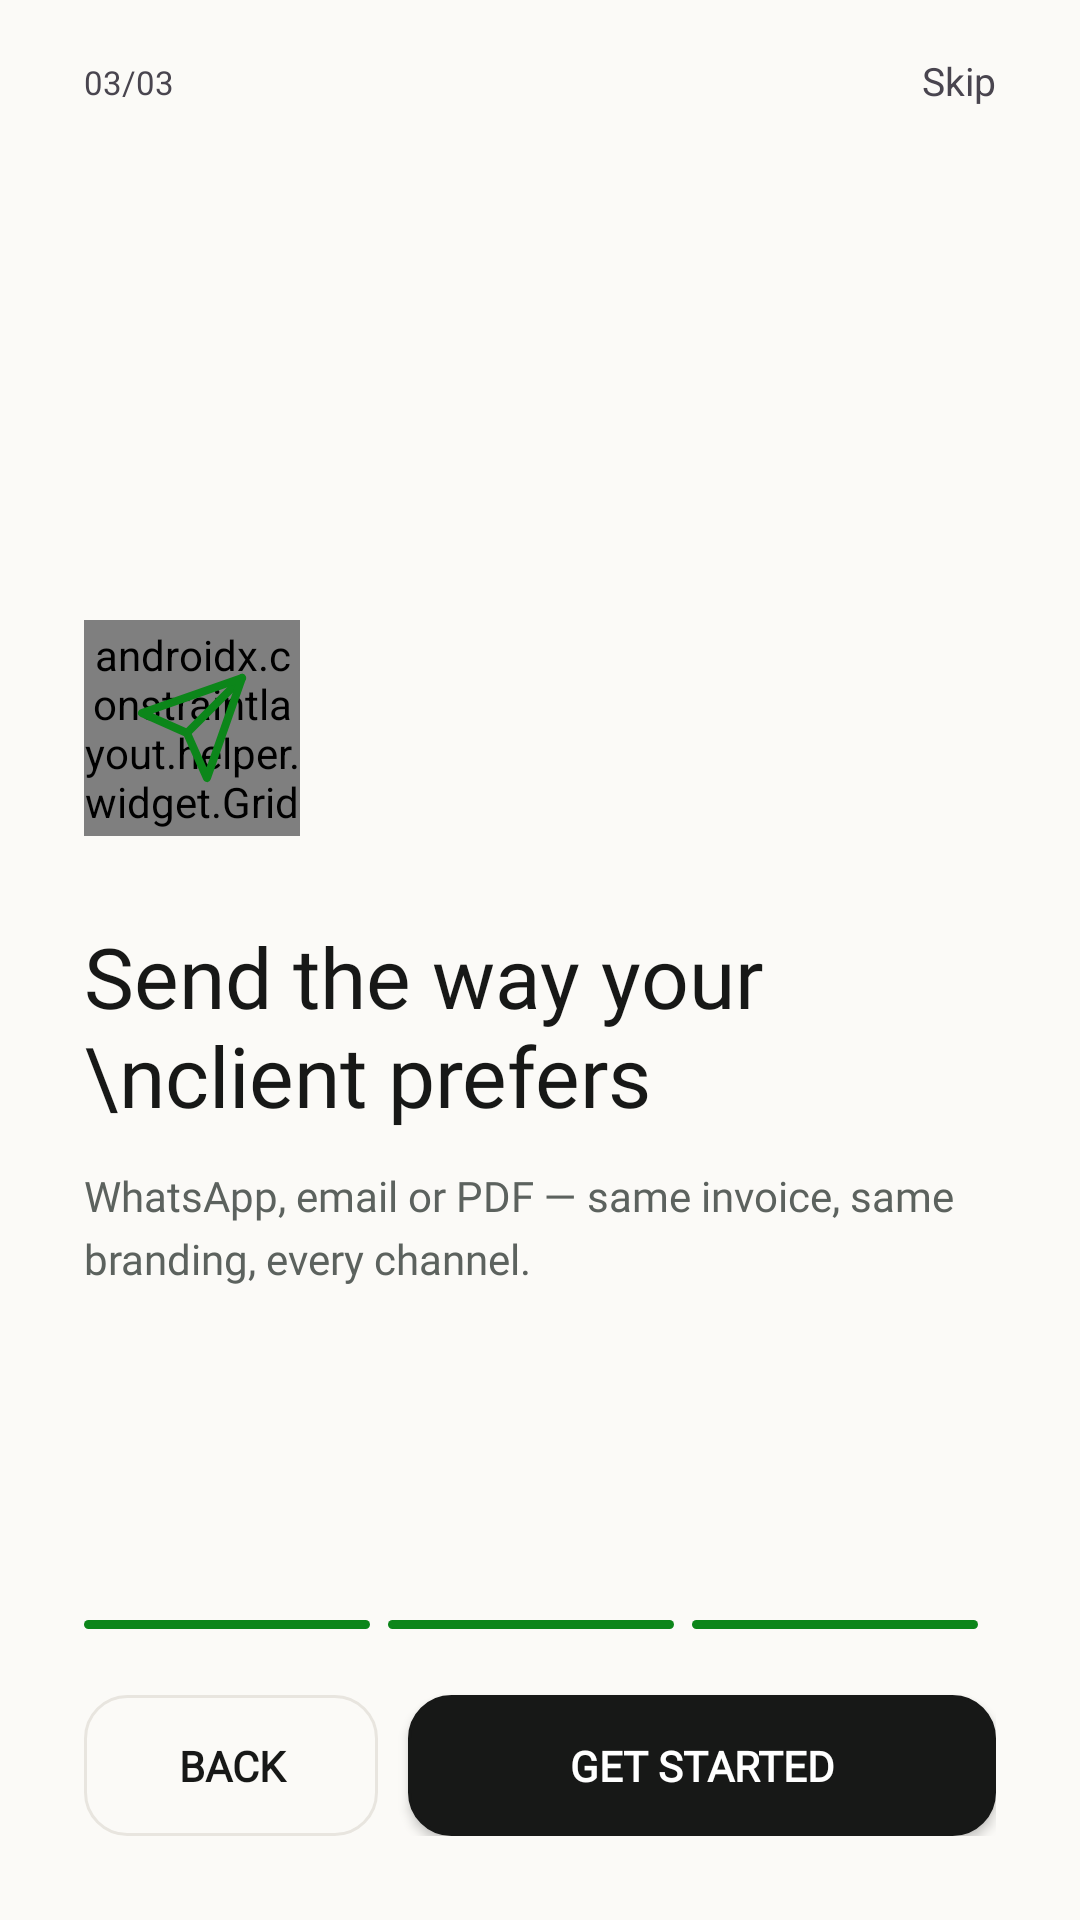

Here is an Android app screen rendered from its layout file. Give the layout XML and the strings, colors and styles it references.
<!-- AndroidManifest.xml: application theme Theme.InvoiceGenerator -->
<!-- res/layout/fragment_onboarding_three.xml -->
<?xml version="1.0" encoding="utf-8"?>
<androidx.constraintlayout.widget.ConstraintLayout xmlns:android="http://schemas.android.com/apk/res/android"
    xmlns:app="http://schemas.android.com/apk/res-auto"
    xmlns:tools="http://schemas.android.com/tools"
    android:layout_width="match_parent"
    android:layout_height="match_parent"
    android:backgroundTint="@color/bg_cream"
    android:paddingHorizontal="28dp"
    android:paddingTop="20dp"
    android:paddingBottom="28dp"
    tools:layout_editor_absoluteX="-1dp"
    tools:layout_editor_absoluteY="-40dp">


    <TextView
        android:id="@+id/textView"
        android:layout_width="wrap_content"
        android:layout_height="wrap_content"
        android:text="03/03"
        android:textFontWeight="500"
        android:textSize="11sp"
        app:layout_constraintStart_toStartOf="parent"
        app:layout_constraintTop_toTopOf="parent" />

    <TextView
        android:id="@+id/skipbtn"
        android:layout_width="wrap_content"
        android:layout_height="wrap_content"
        android:text="Skip"
        android:clickable="true"
        android:textFontWeight="500"
        android:textSize="13sp"
        app:layout_constraintBaseline_toBaselineOf="@+id/textView"
        app:layout_constraintEnd_toEndOf="parent" />

    <view
        android:id="@+id/icon_bg"
        class="androidx.constraintlayout.helper.widget.Grid"
        android:layout_width="72dp"
        android:layout_height="72dp"
        android:layout_marginBottom="28dp"
        android:background="@drawable/bg_icon"
        app:layout_constraintBottom_toBottomOf="parent"
        app:layout_constraintStart_toStartOf="parent"
        app:layout_constraintTop_toBottomOf="@+id/textView"
        app:layout_constraintVertical_bias="0.36" />

    <ImageView
        android:id="@+id/iconitself"
        android:layout_width="40dp"
        android:layout_height="40dp"
        app:layout_constraintBottom_toBottomOf="@id/icon_bg"
        app:layout_constraintEnd_toEndOf="@id/icon_bg"
        app:layout_constraintStart_toStartOf="@id/icon_bg"
        app:layout_constraintTop_toTopOf="@id/icon_bg"
        app:srcCompat="@drawable/ic_onboarding_three" />

    <TextView
        android:id="@+id/textView3"
        android:layout_width="0dp"
        android:layout_height="wrap_content"
        android:layout_marginTop="28dp"
        android:layout_marginBottom="12dp"
        android:fontFamily="@font/inter_bold"
        android:text="Send the way your \nclient prefers"
        android:textColor="@color/text_primary"
        android:textSize="28sp"
        app:layout_constrainedWidth="true"
        app:layout_constraintEnd_toEndOf="parent"
        app:layout_constraintStart_toStartOf="parent"
        app:layout_constraintTop_toBottomOf="@+id/icon_bg"
        app:layout_constraintWidth="match_constraint" />

    <TextView
        android:id="@+id/textView4"
        android:layout_width="0dp"
        android:layout_height="wrap_content"
        android:layout_marginTop="12dp"
        android:width="0dp"
        android:fontFamily="@font/inter"
        android:lineSpacingMultiplier="1.25"
        android:text="WhatsApp, email or PDF — same invoice, same branding, every channel."
        android:textColor="@color/text_grey"
        android:textSize="14sp"
        app:layout_constraintEnd_toEndOf="parent"
        app:layout_constraintHorizontal_bias="0.0"
        app:layout_constraintStart_toStartOf="parent"
        app:layout_constraintTop_toBottomOf="@+id/textView3" />


    <View
        android:id="@+id/pillone"
        android:layout_width="0dp"
        android:layout_height="3dp"
        android:layout_marginTop="164dp"
        android:layout_marginEnd="6dp"
        android:background="@drawable/progess_pills_selected"
        app:layout_constraintEnd_toStartOf="@+id/pillthree"
        app:layout_constraintHorizontal_bias="0.5"
        app:layout_constraintStart_toStartOf="parent"
        app:layout_constraintBottom_toTopOf="@id/backButton"
        android:layout_marginBottom="22dp"

        />

    <View
        android:id="@+id/pilltwo"
        android:layout_width="0dp"
        android:layout_height="3dp"
        android:layout_marginEnd="6dp"
        android:background="@drawable/progess_pills_selected"
        app:layout_constraintBottom_toBottomOf="@+id/pillone"
        app:layout_constraintEnd_toEndOf="parent"
        app:layout_constraintHorizontal_bias="0.5"
        app:layout_constraintStart_toEndOf="@+id/pillthree" />

    <View
        android:id="@+id/pillthree"
        android:layout_width="0dp"
        android:layout_height="3dp"
        android:layout_marginEnd="6dp"
        android:background="@drawable/progess_pills_selected"
        app:layout_constraintBottom_toBottomOf="@+id/pillone"
        app:layout_constraintEnd_toStartOf="@+id/pilltwo"
        app:layout_constraintHorizontal_bias="0.5"
        app:layout_constraintStart_toEndOf="@+id/pillone" />


    <Button
        android:id="@+id/backButton"
        android:layout_width="0dp"
        app:layout_constraintHorizontal_weight="1"
        android:layout_height="47dp"
        android:background="@drawable/bg_back_btn"
        android:fontFamily="@font/inter"
        android:paddingHorizontal="14dp"
        android:text="Back"
        android:layout_marginEnd="10dp"
        android:textColor="@color/text_primary"
        android:textSize="14sp"
        android:textStyle="bold"
        app:backgroundTint="@null"
        app:layout_constraintBottom_toBottomOf="parent"
        app:layout_constraintEnd_toStartOf="@+id/startButton"
        app:layout_constraintHorizontal_bias="0.5"
        app:layout_constraintStart_toStartOf="parent"
        tools:layout_editor_absoluteY="637dp" />

    <Button
        android:id="@+id/startButton"
        android:layout_width="0dp"
        android:layout_height="47dp"
        app:layout_constraintHorizontal_weight="2"
        android:background="@drawable/bg_continue_btn"
        android:fontFamily="@font/inter"
        android:paddingHorizontal="14dp"
        android:text="Get Started"
        android:textColor="@color/on_primary_text"
        android:textSize="14sp"
        android:textStyle="bold"
        app:backgroundTint="@color/btn_bg_dark"
        app:layout_constraintBottom_toBottomOf="@+id/backButton"
        app:layout_constraintEnd_toEndOf="parent"
        app:layout_constraintHorizontal_bias="0.5"
        app:layout_constraintStart_toEndOf="@+id/backButton"
        app:layout_constraintTop_toTopOf="@+id/backButton"
        app:layout_constraintVertical_bias="0.0" />


</androidx.constraintlayout.widget.ConstraintLayout>
<!-- resources referenced by this layout -->
<resources>
  <color name="bg_cream">#FBFAF7</color>
  <color name="btn_bg_dark">#171817</color>
  <color name="on_primary_text">#FFFFFF</color>
  <color name="text_grey">#5C625E</color>
  <color name="text_primary">#171817</color>
  <!-- drawable bg_back_btn (drawable) -->
  <shape xmlns:android="http://schemas.android.com/apk/res/android"
      android:shape="rectangle">
      <solid android:color="@android:color/transparent" />
      <stroke
          android:width="1dp"
          android:color="@color/btn_border_light" />
      <corners android:radius="14dp" />
  </shape>
  <!-- drawable bg_continue_btn (drawable) -->
  <shape xmlns:android="http://schemas.android.com/apk/res/android"
      android:shape="rectangle">
      <solid android:color="@color/greyish_white" />
      <corners android:radius="14dp" />
      <stroke
          android:width="1dp"
          android:color="@color/btn_border_light" />
  </shape>
  <!-- drawable bg_icon (drawable) -->
  <?xml version="1.0" encoding="utf-8"?>
  <shape xmlns:android="http://schemas.android.com/apk/res/android"
      android:shape="rectangle">
      <solid android:color="@color/primary_green_alpha"/>
      <corners android:radius="18dp"/>
  </shape>
  <!-- drawable ic_onboarding_three (drawable) -->
  <vector xmlns:android="http://schemas.android.com/apk/res/android"
      android:width="40dp"
      android:height="40dp"
      android:viewportWidth="40"
      android:viewportHeight="40">
      <path
          android:strokeColor="#FF0C861A"
          android:strokeWidth="2.67"
          android:strokeLineCap="round"
          android:strokeLineJoin="round"
          android:pathData="M36.67 3.33L18.33 21.67"/>
      <path
          android:strokeColor="#FF0C861A"
          android:strokeWidth="2.67"
          android:strokeLineCap="round"
          android:strokeLineJoin="round"
          android:pathData="M36.67 3.33L25 36.67l-6.67-15-15-6.67L36.67 3.33Z"/>
  </vector>
  <!-- drawable progess_pills_selected (drawable) -->
  <?xml version="1.0" encoding="utf-8"?>
  <shape xmlns:android="http://schemas.android.com/apk/res/android"
      android:shape="rectangle">
      <solid android:color="#0C861A"/>
      <corners android:radius="2dp"/>
  
  </shape>
  <style name="Theme.InvoiceGenerator" parent="Base.Theme.InvoiceGenerator" />
  <color name="btn_border_light">#E8E5DF</color>
  <color name="greyish_white">#F4F2EE</color>
  <color name="primary_green_alpha">#140C861A</color>
  <style name="Base.Theme.InvoiceGenerator" parent="Theme.Material3.DayNight.NoActionBar">
          <item name="android:navigationBarColor">@android:color/transparent</item>
          <item name="android:statusBarColor">@android:color/transparent</item>
          <item name="android:windowBackground">@color/bg_cream</item>
          <item name="android:windowLightNavigationBar" tools:targetApi="o_mr1">true</item>
          <item name="colorPrimary">@color/primary_green</item>
          <item name="colorSecondary">@color/primary_green</item>
          <item name="colorControlActivated">@color/primary_green</item>
      </style>
  <color name="primary_green">#0C861A</color>
</resources>
